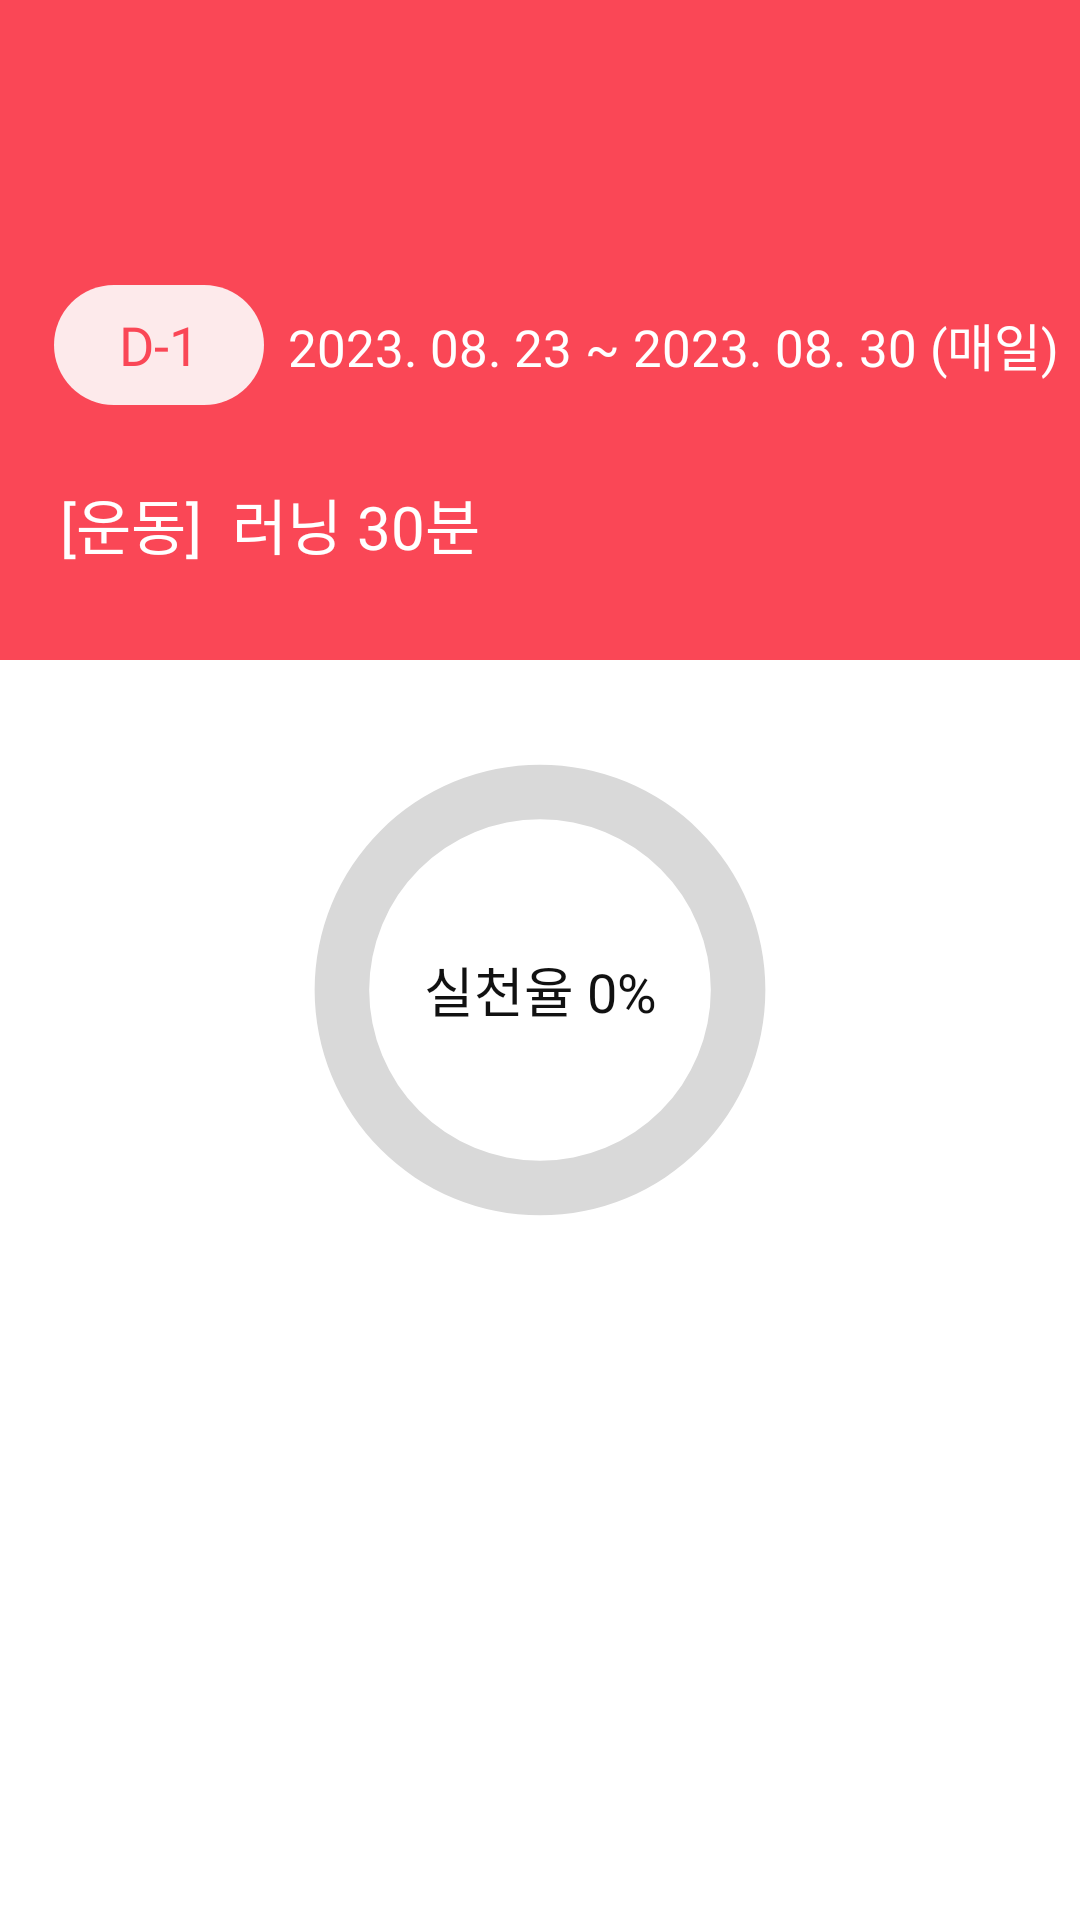

Reconstruct the res/layout file that produces this screen, plus the resources it refers to.
<!-- AndroidManifest.xml: application theme Theme.Motive_v1 -->
<!-- res/layout/activity_goal_detail_page.xml -->
<?xml version="1.0" encoding="utf-8"?>
<LinearLayout xmlns:android="http://schemas.android.com/apk/res/android"
    xmlns:app="http://schemas.android.com/apk/res-auto"
    xmlns:tools="http://schemas.android.com/tools"
    android:layout_width="match_parent"
    android:layout_height="match_parent"
    android:background="#FFFFFF"
    android:orientation="vertical"
    app:behavior_hideable="true"
    app:behavior_draggable="true"
    app:layout_behavior="com.google.android.material.bottomsheet.BottomSheetBehavior"
    tools:context=".Goal.GoalDetailActivity">

    <RelativeLayout
        android:id="@+id/layout1"
        android:layout_width="412dp"
        android:layout_height="220dp"
        android:background="#FA4756">

        <ImageButton
            android:id="@+id/backbtn"
            android:layout_width="wrap_content"
            android:layout_height="wrap_content"
            android:layout_alignParentStart="true"
            android:layout_alignParentEnd="true"
            android:layout_marginStart="15dp"
            android:layout_marginTop="25dp"
            android:layout_marginEnd="365dp"
            android:background="?android:attr/selectableItemBackground"
            android:minWidth="48dp"
            android:minHeight="48dp"
            app:srcCompat="@drawable/backbtn_white"
            tools:ignore="TouchTargetSizeCheck,SpeakableTextPresentCheck" />

        <ImageButton
            android:id="@+id/dialog_button"
            android:layout_width="wrap_content"
            android:layout_height="wrap_content"
            android:layout_alignParentStart="true"
            android:layout_alignParentEnd="true"
            android:layout_marginStart="365dp"
            android:layout_marginTop="25dp"
            android:layout_marginEnd="25dp"
            android:background="?android:attr/selectableItemBackground"
            android:minWidth="48dp"
            android:minHeight="48dp"
            app:srcCompat="@drawable/menubtn"
            tools:ignore="TouchTargetSizeCheck,SpeakableTextPresentCheck"
            app:layout_constraintStart_toStartOf="parent"
            app:layout_constraintEnd_toEndOf="parent"
            app:layout_constraintTop_toTopOf="parent"
            app:layout_constraintBottom_toBottomOf="parent"
            android:clickable="true"
            android:focusable="true"
            app:behavior_draggable="true"/>

        <LinearLayout
            android:id="@+id/layout2"
            android:layout_width="match_parent"
            android:layout_height="wrap_content"
            android:orientation="horizontal"
            android:gravity="center_vertical"
            android:layout_marginTop="95dp"
            android:layout_marginLeft="18dp">

            <TextView
                android:id="@+id/dDayText"
                android:layout_width="70dp"
                android:layout_height="40dp"
                android:background="@drawable/dday"
                android:fontFamily="@font/pretendard_semibold"
                android:gravity="center"
                android:text="D-1"
                android:textColor="#FA4756"
                android:textSize="18sp" />

            <TextView
                android:id="@+id/deadline"
                android:layout_width="wrap_content"
                android:layout_height="wrap_content"
                android:layout_weight="1"
                android:layout_marginLeft="8dp"
                android:gravity="center_vertical"
                android:fontFamily="@font/pretendard_regular"
                android:text="2023. 08. 23 ~ 2023. 08. 30 (매일)"
                android:textColor="#ffffff"
                android:textSize="17sp" />

        </LinearLayout>

        <TextView
            android:id="@+id/topic"
            android:layout_width="wrap_content"
            android:layout_height="wrap_content"
            android:layout_marginLeft="20dp"
            android:layout_marginTop="160dp"
            android:fontFamily="@font/pretendard_semibold"
            android:text="[운동]"
            android:textColor="#ffffff"
            android:textSize="20sp" />

        <TextView
            android:id="@+id/title"
            android:layout_width="wrap_content"
            android:layout_height="wrap_content"
            android:layout_marginLeft="10dp"
            android:layout_marginTop="160dp"
            android:fontFamily="@font/pretendard_semibold"
            android:text="러닝 30분"
            android:textColor="#ffffff"
            android:textSize="20sp"
            android:layout_toRightOf="@+id/topic"/>

    </RelativeLayout>

    <RelativeLayout
        android:layout_width="match_parent"
        android:layout_height="match_parent"
        android:layout_gravity="center">

        <ProgressBar
            android:id="@+id/progressBar"
            style="@style/Widget.AppCompat.ProgressBar.Horizontal"
            android:layout_width="160dp"
            android:layout_height="160dp"
            android:layout_marginTop="30dp"
            android:layout_centerHorizontal="true"
            android:gravity="center"
            android:indeterminate="false"
            android:max="100"
            android:progress="0"
            android:progressBackgroundTint="#d9d9d9"
            android:progressDrawable="@drawable/circle_progressbar"
            android:progressTint="#FA4756"
            android:textColor="#111111" />

        <TextView
            android:id="@+id/progressText"
            android:layout_width="wrap_content"
            android:layout_height="wrap_content"
            android:layout_alignStart="@+id/progressBar"
            android:layout_alignTop="@+id/progressBar"
            android:layout_alignEnd="@+id/progressBar"
            android:layout_alignBottom="@+id/progressBar"
            android:fontFamily="@font/pretendard_regular"
            android:gravity="center"
            android:text="실천율 0%"
            android:textColor="#111111"
            android:textSize="18sp" />

        
        <androidx.recyclerview.widget.RecyclerView
            android:id="@+id/recyclerViewdetail"
            android:layout_width="410dp"
            android:layout_height="wrap_content"
            android:layout_below="@+id/progressBar"
            android:layout_alignParentStart="true"
            android:layout_alignParentEnd="true"
            android:layout_gravity="center"
            android:layout_marginLeft="30dp"
            android:layout_marginTop="16dp"
            android:layout_marginRight="30dp"
            android:layout_marginBottom="10dp"
            android:orientation="vertical"
            tools:listitem="@layout/item_goal_detail" />

    </RelativeLayout>
</LinearLayout>
<!-- res/layout/item_goal_detail.xml (included above) -->
<?xml version="1.0" encoding="utf-8"?>
<LinearLayout
    xmlns:android="http://schemas.android.com/apk/res/android"
    android:layout_width="match_parent"
    android:layout_height="wrap_content"
    android:orientation="vertical"
    android:id="@+id/recyclerViewdetail">

    <TextView
        android:id="@+id/eachDate"
        android:layout_width="match_parent"
        android:layout_height="wrap_content"
        android:text="2(토)"
        android:textSize="18sp"
        android:gravity="center_vertical"
        android:padding="4dp"
        android:textColor="#111111"
        android:fontFamily="@font/pretendard_semibold"/>

    <LinearLayout
        android:background="@drawable/linerdetail"
        android:orientation="vertical"
        android:elevation="1dp"
        android:id="@+id/goal_item"
        android:layout_width="match_parent"
        android:layout_height="70dp"
        android:layout_alignParentStart="true"
        android:layout_alignParentTop="true"
        android:layout_alignParentEnd="true"
        android:layout_marginBottom="8dp"
        android:visibility="visible"
        android:clickable="true"
        android:focusable="true"
        android:gravity="center_vertical">

        <LinearLayout
            android:id="@+id/layout1"
            android:layout_width="match_parent"
            android:layout_height="wrap_content"
            android:orientation="horizontal"
            android:gravity="center_vertical">

            
            <ImageView
                android:id="@+id/checkbox"
                android:layout_width="30dp"
                android:layout_height="30dp"
                android:layout_marginStart="18dp"
                android:padding="0sp"
                android:scaleType="centerInside"
                android:src="@drawable/checkmarkoff"
                android:clickable="true"
                android:focusable="true"
                android:contentDescription="TODO"
                android:background="?attr/selectableItemBackground"/>

            
            <TextView
                android:id="@+id/goalTitle"
                android:layout_width="0dp"
                android:layout_height="wrap_content"
                android:layout_weight="1"
                android:layout_marginLeft="20dp"
                android:layout_marginRight="18dp"
                android:text="Test"
                android:textColor="#111111"
                android:textSize="18sp"
                android:maxLength="20"
                android:gravity="center_vertical" />

            


        </LinearLayout>
    </LinearLayout>
</LinearLayout>
<!-- resources referenced by this layout -->
<resources>
  <!-- drawable checkmarkoff: png bitmap (drawable, 718 bytes) -->
  <!-- drawable circle_progressbar (drawable) -->
  <?xml version="1.0" encoding="utf-8"?>
  <layer-list xmlns:android="http://schemas.android.com/apk/res/android">
      <item android:id="@android:id/background">
          <shape
              android:innerRadiusRatio="2.81"
              android:thicknessRatio="8.8"
              android:shape="ring"
              android:useLevel="false"
              android:type="sweep">
              <solid android:color="#9E9E9E" />
          </shape>
      </item>
  
      <item android:id="@android:id/progress">
          <rotate
              android:fromDegrees="270"
              android:toDegrees="270">
              <shape
                  android:innerRadiusRatio="2.71"
                  android:thicknessRatio="8.4"
                  android:shape="ring"
                  android:angle="0"
                  android:type="sweep">
              </shape>
          </rotate>
      </item>
  
  </layer-list>
  <!-- drawable dday (drawable) -->
  <?xml version="1.0" encoding="utf-8"?>
  <shape xmlns:android="http://schemas.android.com/apk/res/android"
      android:padding="10dp"
      android:shape="rectangle">
      <solid android:color="#FDEAEB"/>
      <corners
          android:bottomLeftRadius="90dp"
          android:bottomRightRadius="90dp"
          android:topLeftRadius="90dp"
          android:topRightRadius="90dp"/>
  </shape>
  <style name="Theme.Motive_v1" parent="Theme.AppCompat.Light.NoActionBar">
  
          
  
  
  
          <item name="colorPrimary">@color/purple_200</item>
          <item name="colorPrimaryVariant">@color/purple_200</item>
          <item name="colorOnPrimary">@color/white</item>
  
  
          
          <item name="colorSecondary">@color/teal_200</item>
          <item name="colorSecondaryVariant">@color/teal_700</item>
  
          <item name="colorOnSecondary">@color/white</item>
  
  
          
  
          <item name="android:statusBarColor" tools:targetApi="l">@color/white</item>
          <item name="windowActionBar">false</item>
          <item name="windowNoTitle">true</item>
          <item name="android:windowLightStatusBar">true</item>
  
  
          
          <item name="bottomSheetDialogTheme">@style/AppBottomSheetDialogTheme</item>
      </style>
  <color name="purple_200">#FFBB86FC</color>
  <color name="white">#FFFFFFFF</color>
  <color name="teal_200">#FF03DAC5</color>
  <color name="teal_700">#FF018786</color>
  <style name="AppBottomSheetDialogTheme" parent="Theme.Design.Light.BottomSheetDialog">
          <item name="bottomSheetStyle">@style/AppModalStyle</item>
      </style>
  <style name="AppModalStyle" parent="Widget.Design.BottomSheet.Modal">
          <item name="android:background">@drawable/bottom_sheet_background</item>
      </style>
</resources>
